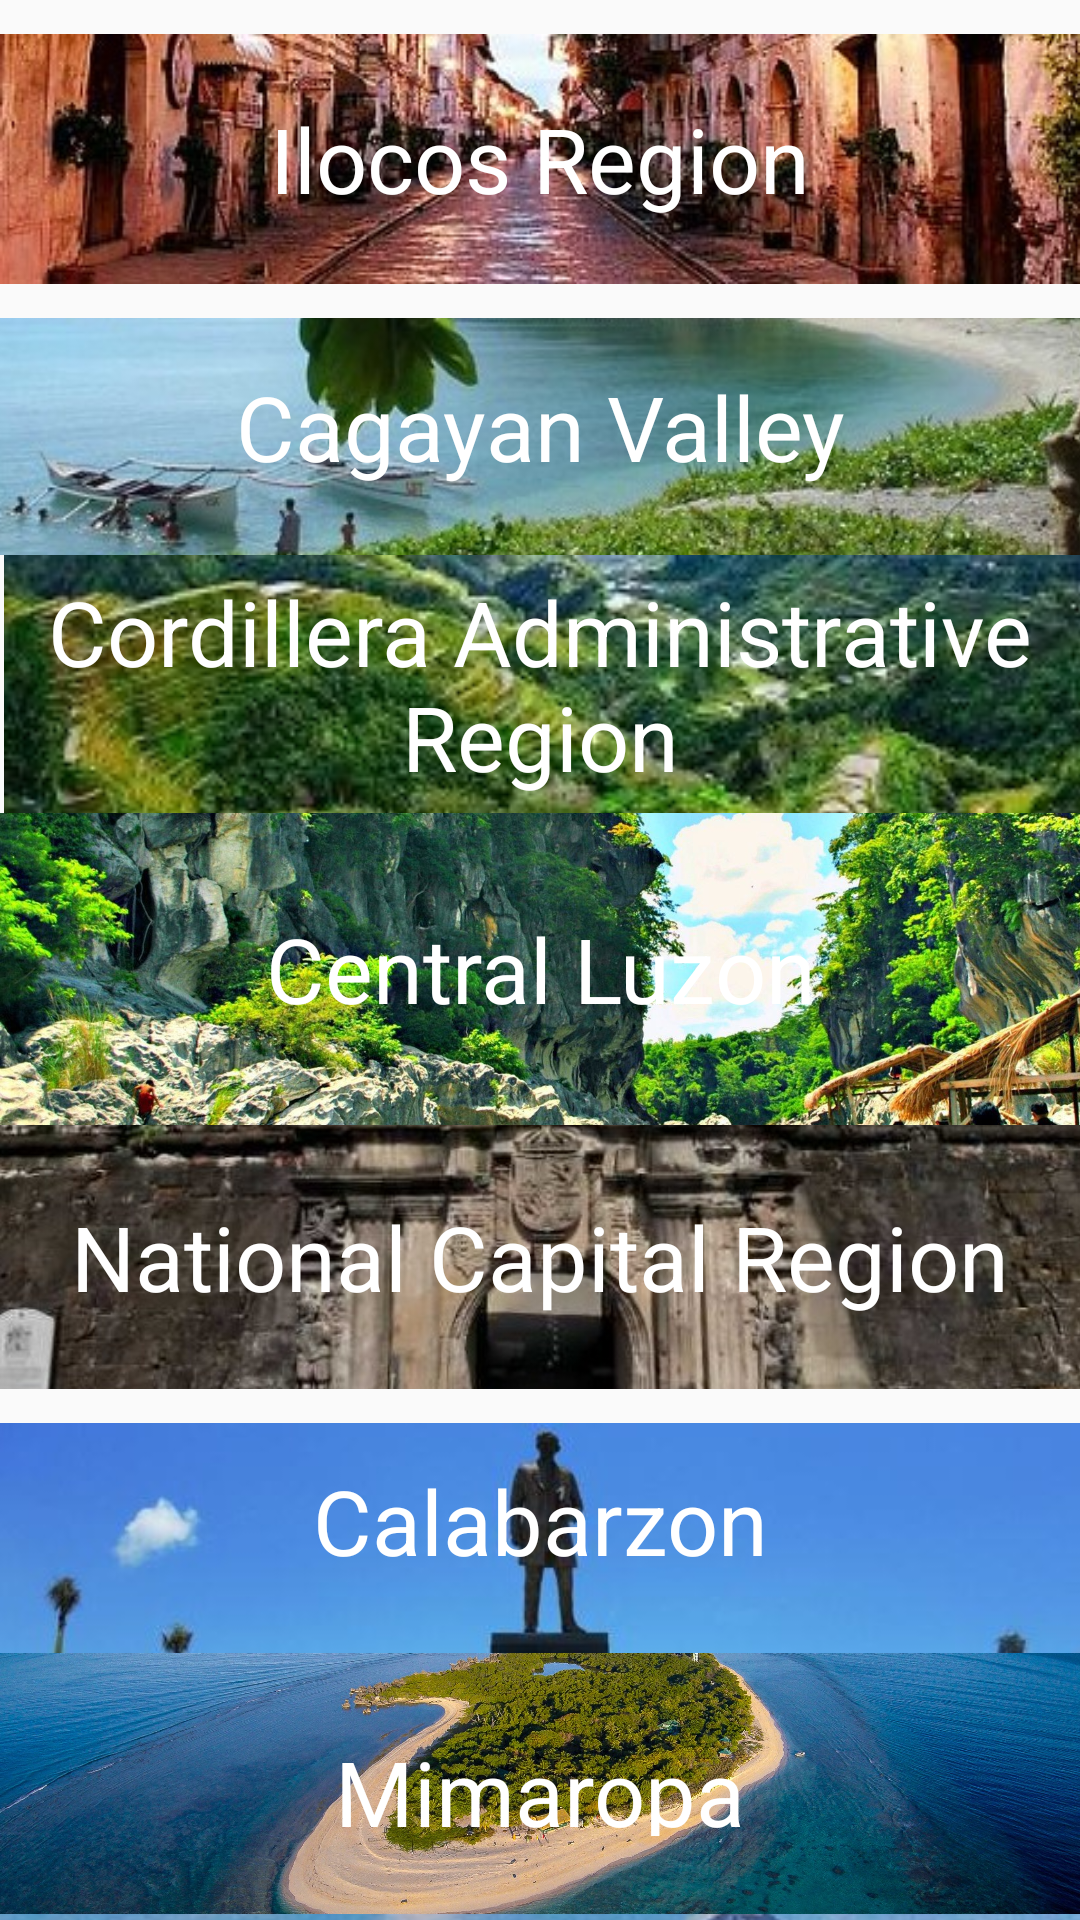

Here is an Android app screen rendered from its layout file. Give the layout XML and the strings, colors and styles it references.
<!-- AndroidManifest.xml: application theme AppTheme -->
<!-- res/layout/content_chose_luzon.xml -->
<?xml version="1.0" encoding="utf-8"?>
<androidx.core.widget.NestedScrollView xmlns:android="http://schemas.android.com/apk/res/android"
    xmlns:app="http://schemas.android.com/apk/res-auto"
    xmlns:tools="http://schemas.android.com/tools"
    android:layout_width="match_parent"
    android:layout_height="match_parent"
    app:layout_behavior="@string/appbar_scrolling_view_behavior"
    tools:context=".choseLuzon"
    tools:showIn="@layout/activity_chose_luzon">

    <LinearLayout
        android:layout_width="match_parent"
        android:layout_height="wrap_content"
        android:baselineAligned="false"
        android:orientation="vertical">

        <FrameLayout
            android:layout_width="match_parent"
            android:layout_height="match_parent">

            <ImageView
                android:id="@+id/imageView4"
                android:layout_width="wrap_content"
                android:layout_height="wrap_content"
                app:srcCompat="@drawable/ilocos_banner" />

            <TextView
                android:id="@+id/ilocosText"
                android:layout_width="match_parent"
                android:layout_height="wrap_content"
                android:layout_gravity="center"
                android:text="Ilocos Region"
                android:textAlignment="center"
                android:textColor="#FFFFFF"
                android:textSize="30sp" />
        </FrameLayout>

        <FrameLayout
            android:layout_width="match_parent"
            android:layout_height="79dp">

            <ImageView
                android:id="@+id/imageView5"
                android:layout_width="423dp"
                android:layout_height="144dp"
                android:layout_gravity="center"
                app:srcCompat="@drawable/cagayan_banner" />

            <TextView
                android:id="@+id/textView6"
                android:layout_width="match_parent"
                android:layout_height="47dp"
                android:layout_gravity="center"
                android:text="Cagayan Valley"
                android:textAlignment="center"
                android:textColor="#FFFFFF"
                android:textSize="30sp" />
        </FrameLayout>

        <FrameLayout
            android:layout_width="match_parent"
            android:layout_height="86dp">

            <ImageView
                android:id="@+id/imageView6"
                android:layout_width="410dp"
                android:layout_height="127dp"
                app:srcCompat="@drawable/cordillera_banner" />

            <TextView
                android:id="@+id/textView7"
                android:layout_width="match_parent"
                android:layout_height="86dp"
                android:layout_gravity="center"
                android:gravity="center"
                android:text="Cordillera Administrative Region"
                android:textColor="#FFFFFF"
                android:textSize="30sp" />
        </FrameLayout>

        <FrameLayout
            android:layout_width="match_parent"
            android:layout_height="104dp">

            <ImageView
                android:id="@+id/imageView7"
                android:layout_width="444dp"
                android:layout_height="272dp"
                android:layout_gravity="center_vertical"
                app:srcCompat="@drawable/centralluzon_banner" />

            <TextView
                android:id="@+id/centralLuzonText"
                android:layout_width="match_parent"
                android:layout_height="wrap_content"
                android:layout_gravity="center_vertical"
                android:gravity="center"
                android:text="Central Luzon"
                android:textColor="#FFFFFF"
                android:textSize="30sp" />
        </FrameLayout>

        <FrameLayout
            android:layout_width="match_parent"
            android:layout_height="88dp">

            <ImageView
                android:id="@+id/imageView8"
                android:layout_width="445dp"
                android:layout_height="141dp"
                android:layout_gravity="center"
                app:srcCompat="@drawable/intramuros_banner" />

            <TextView
                android:id="@+id/textView9"
                android:layout_width="match_parent"
                android:layout_height="wrap_content"
                android:layout_gravity="center"
                android:gravity="center"
                android:text="National Capital Region"
                android:textColor="#FFFFFF"
                android:textSize="30sp" />
        </FrameLayout>

        <FrameLayout
            android:layout_width="match_parent"
            android:layout_height="88dp">

            <ImageView
                android:id="@+id/imageView9"
                android:layout_width="wrap_content"
                android:layout_height="139dp"
                app:srcCompat="@drawable/calabarzon_banner" />

            <TextView
                android:id="@+id/calabarzon"
                android:layout_width="411dp"
                android:layout_height="wrap_content"
                android:layout_gravity="center"
                android:gravity="center"
                android:text="Calabarzon"
                android:textColor="#FFFFFF"
                android:textSize="30sp" />
        </FrameLayout>

        <FrameLayout
            android:layout_width="match_parent"
            android:layout_height="87dp" >

            <ImageView
                android:id="@+id/imageView11"
                android:layout_width="match_parent"
                android:layout_height="171dp"
                android:layout_gravity="center"
                app:srcCompat="@drawable/mimaropa_banner" />

            <TextView
                android:id="@+id/textView11"
                android:layout_width="match_parent"
                android:layout_height="35dp"
                android:layout_gravity="center"
                android:gravity="center"
                android:text="Mimaropa"
                android:textColor="#FFFFFF"
                android:textSize="30sp" />
        </FrameLayout>

        <FrameLayout
            android:layout_width="match_parent"
            android:layout_height="153dp">

            <ImageView
                android:id="@+id/imageView12"
                android:layout_width="490dp"
                android:layout_height="198dp"
                android:layout_gravity="center"
                app:srcCompat="@drawable/bicol_banner" />

            <TextView
                android:id="@+id/textView12"
                android:layout_width="match_parent"
                android:layout_height="45dp"
                android:layout_gravity="center"
                android:gravity="center"
                android:text="Bicol Region"
                android:textColor="#FFFFFF"
                android:textSize="30sp" />
        </FrameLayout>

    </LinearLayout>
</androidx.core.widget.NestedScrollView>
<!-- res/layout/activity_chose_luzon.xml (included above) -->
<?xml version="1.0" encoding="utf-8"?>
<androidx.coordinatorlayout.widget.CoordinatorLayout xmlns:android="http://schemas.android.com/apk/res/android"
    xmlns:app="http://schemas.android.com/apk/res-auto"
    xmlns:tools="http://schemas.android.com/tools"
    android:layout_width="match_parent"
    android:layout_height="match_parent"
    android:fitsSystemWindows="true"
    tools:context=".choseLuzon">

    <com.google.android.material.appbar.AppBarLayout
        android:id="@+id/app_bar"
        android:layout_width="match_parent"
        android:layout_height="@dimen/app_bar_height"
        android:fitsSystemWindows="true"
        android:theme="@style/AppTheme.AppBarOverlay">

        <com.google.android.material.appbar.CollapsingToolbarLayout
            android:id="@+id/toolbar_layout"
            android:layout_width="match_parent"
            android:layout_height="match_parent"
            android:fitsSystemWindows="true"
            app:contentScrim="?attr/colorPrimary"
            app:layout_scrollFlags="scroll|exitUntilCollapsed"
            app:toolbarId="@+id/toolbar">

            <androidx.appcompat.widget.Toolbar
                android:id="@+id/toolbar"
                android:layout_width="match_parent"
                android:layout_height="?attr/actionBarSize"
                app:layout_collapseMode="pin"
                app:popupTheme="@style/AppTheme.PopupOverlay" />

            <ImageView
                android:id="@+id/imageView2"
                android:layout_width="match_parent"
                android:layout_height="201dp"
                app:srcCompat="@drawable/rizalpark" />

        </com.google.android.material.appbar.CollapsingToolbarLayout>
    </com.google.android.material.appbar.AppBarLayout>

    <include layout="@layout/content_chose_luzon" />

</androidx.coordinatorlayout.widget.CoordinatorLayout>
<!-- resources referenced by this layout -->
<resources>
  <!-- drawable bicol_banner: jpg bitmap (drawable, 51732 bytes) -->
  <!-- drawable cagayan_banner: jpg bitmap (drawable, 69122 bytes) -->
  <!-- drawable calabarzon_banner: jpg bitmap (drawable, 36367 bytes) -->
  <!-- drawable centralluzon_banner: jpg bitmap (drawable, 619526 bytes) -->
  <!-- drawable cordillera_banner: jpg bitmap (drawable, 45373 bytes) -->
  <!-- drawable ilocos_banner: jpg bitmap (drawable, 52507 bytes) -->
  <!-- drawable intramuros_banner: jpg bitmap (drawable, 82170 bytes) -->
  <!-- drawable mimaropa_banner: jpg bitmap (drawable, 492197 bytes) -->
  <!-- drawable rizalpark: jpg bitmap (drawable, 44341 bytes) -->
  <style name="AppTheme.AppBarOverlay" parent="ThemeOverlay.AppCompat.Dark.ActionBar" />
  <style name="AppTheme.PopupOverlay" parent="ThemeOverlay.AppCompat.Light" />
  <style name="AppTheme" parent="Theme.AppCompat.Light.NoActionBar">
          
          <item name="colorPrimary">@color/colorPrimary</item>
          <item name="colorPrimaryDark">@color/colorPrimaryDark</item>
          <item name="colorAccent">@color/colorAccent</item>
      </style>
  <!-- not gathered from this repository: default colours our renderer supplied (Android Studio template values) -->
  <color name="colorPrimary">#FF6200EE</color>
  <color name="colorPrimaryDark">#FF3700B3</color>
  <color name="colorAccent">#FF03DAC5</color>
</resources>
